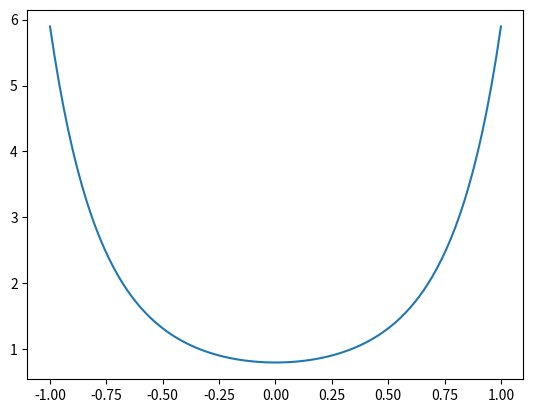

The matplotlib source for this figure:
import numpy as np

def print_line():
    print("*" * 50)

a = np.array([1, 2, 3])
print(a)

b = np.array([[1, 2, 3], [4, 5, 6]])
print(b)

x = [1, 2, 3]
y = [[1, 2], [3, 4], [5, 6]]

x_np = np.array(x)
y_np = np.array(y)
print(type(x_np), type(x))
print(type(y_np), type(y))


x = np.array([1, 2, 3])
y = np.array([[1, 2], [3, 4], [5, 6]])
x_list = list(x_np)
y_list = list(y_np)
print(type(x_list), type(x))
print(type(y_list), type(y))


print(dir(x_np))
print(dir(x_list))


print(type(a))
print(a.shape)
print(b.shape)

a = np.array([1, 2, 3])
b = np.array([[1, 2, 3], [4, 5, 6]])
print(a[0], a[1], a[2])
print(a[0:1])
print(a[0:2])
print(a[0:3])
print(a[0:0])
print(a[1:2])

print_line()

print(a[:2])
print(a[1:])
print(a[:])

print_line()

print(b[0, 0], b[0, 1], b[1, 0])
print(b[:,1])
print(b[1,:])

print_line()

a = np.array([1, 2, 3])
b = np.array([[1, 2, 3], [4, 5, 6]])
a[0] = 5
print(a)
b[0, 2] = 10
print(b)
b[0] = 10
print(b)


print_line()

a = np.zeros((3, 2))
print(a)

b = np.ones((1, 2))
print(b)

c = np.full((2, 3), 7)
print(c)

d = np.eye(2)
print(d)

e = np.random.random((2, 3))
print(e)

e = (10 - 3) * np.random.random((2, 3)) + 3
print(e)

mu, sigma = 0, 0.1
s = np.random.normal(mu, sigma, (2, 3))
print(s)


print_line()

a = np.array([1, 2])
print(a.dtype)

b = np.array([1.0, 2])
print(b.dtype)

c = np.array([1.0, 2], dtype = np.float64)
print(c)
print(c.dtype)

d = c.astype(np.int64)
print(d)
print(d.dtype)

print_line()
x = np.array([[1, 2], [3, 4]], dtype=np.float64)
y = np.array([[5, 6], [7, 8]], dtype=np.float64)
print(x, y)

print_line()

z = x + y
zz = np.add(x, y)

print(z)
print(zz)

print_line()
z = x - y
zz = np.subtract(x, y)

print(z)
print(zz)

print_line()

z = x * y
zz = np.multiply(x, y)
print(z)
print(zz)

print_line()
a = np.array([[1, 0], [0, 1]])
b = np.array([[1, 2, 3], [4, 5, 6]])
c = np.matmul(a, b)
print(c)

print_line()
a = np.array([[1, 0], [0, 1]])
b = np.array([1, 2])
c = np.matmul(a, b)
print(c)

from numpy.linalg import inv
a = np.array([[1, 2], [3, 4]])
b = np.array([[1, 3], [2, 4]])

ainv = inv(a)
print(ainv)

c = np.matmul(b, ainv)
print(c)

print_line()
z = x / y
zz = np.divide(x, y)
print(z)
print(zz)

print_line()

z = np.sqrt(x)
print(z)

print_line()
x = np.array([[1, 2], [3, 4]])
print(x)

print(np.sum(x))
print(np.sum(x, axis=0))
print(np.sum(x, axis=1))

print_line()
a = np.array([[0, 1], [2, 3]])
b = np.amax(a)
print(b)
c = np.amax(a, axis=0)
d = np.amax(a, axis=1)
print(d)

print_line()
x = np.array([[1, 2], [3, 4]])
print(x)
print(x.T)

v = np.array([1, 2, 3])
print(v)
print(v.T)

print_line()
v = np.array([[1, 2, 3], [4, 5, 6]])
z = np.reshape(v, (3, 2))
zz = np.reshape(v, (3, -1))

print(z)
print(zz)


print_line()
v = np.array([[1, 2, 3], [4, 5, 6]])
vv = np.reshape(v, -1)
print(vv)

vv = [1, 2 ,3 ,4 ,5 ,6]
vvv = np.reshape(vv, (2, 3))
print(vvv)

import matplotlib.pyplot as plt
mu = 0.0
sigma = 0.5

xs = np.linspace(-1.0, 1.0, 100)
ys = 1 / (sigma * np.sqrt(2 * np.pi) * np.exp(- (xs - mu)**2 / (2 * sigma**2)))
print(xs)
print(xs.shape)

print(ys)
print(ys.shape)

plt.plot(xs, ys)
plt.show()